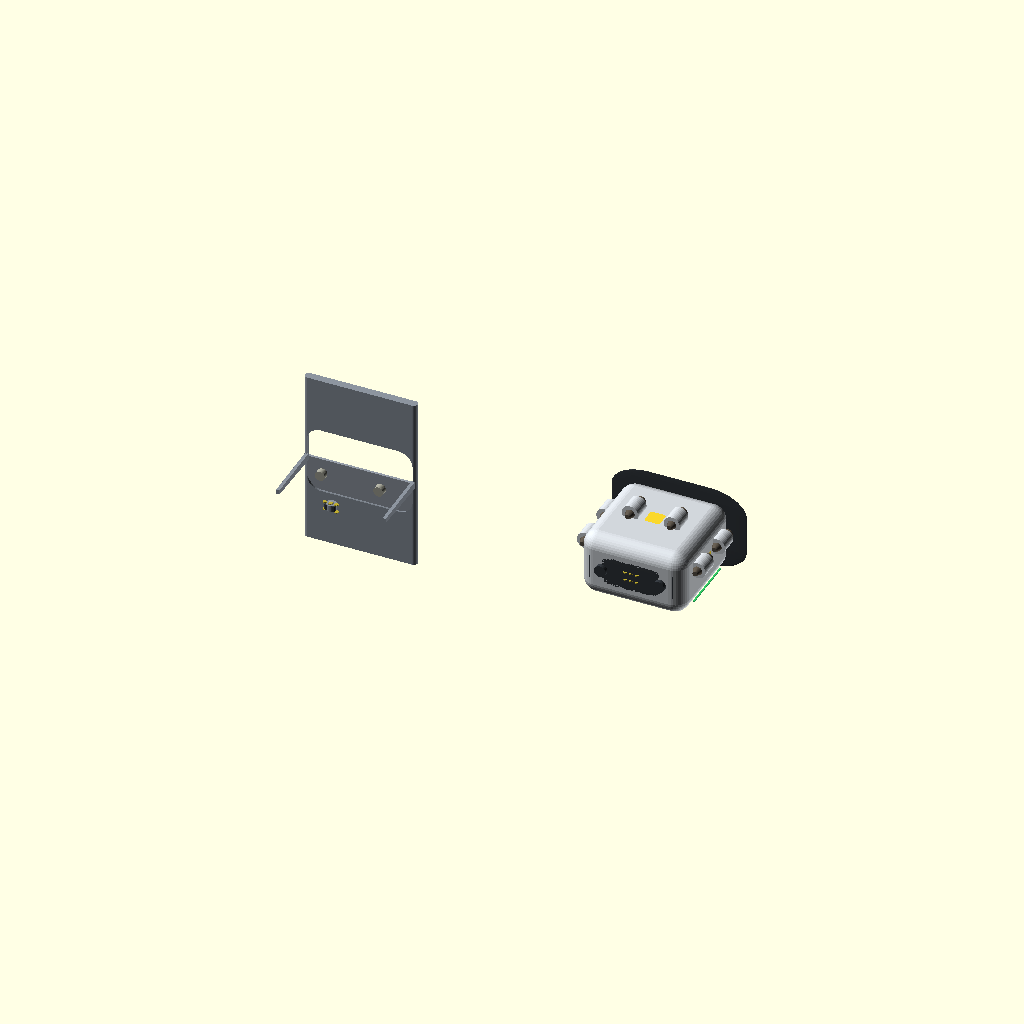
Cell 1: rendered with the file's own defaults.
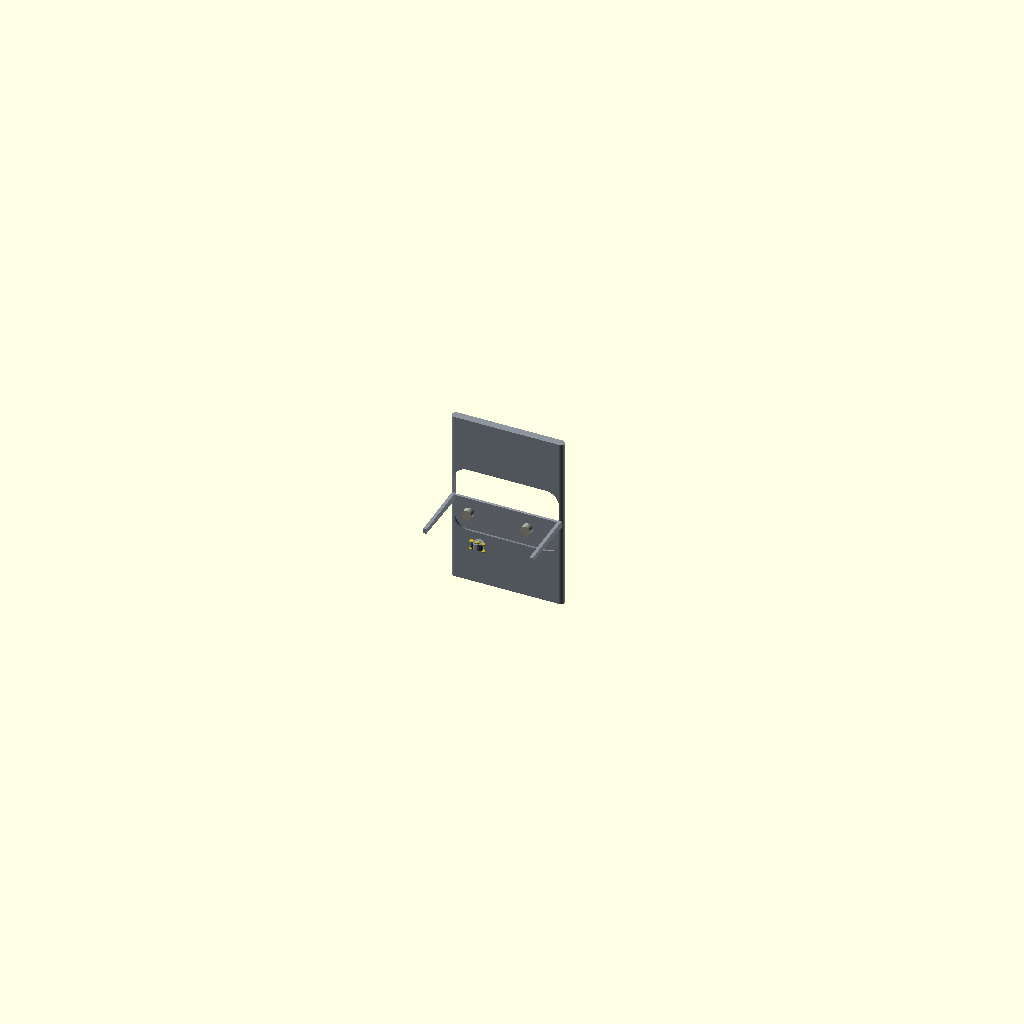
Cell 2: the same model with RENDER_DRONE = false.
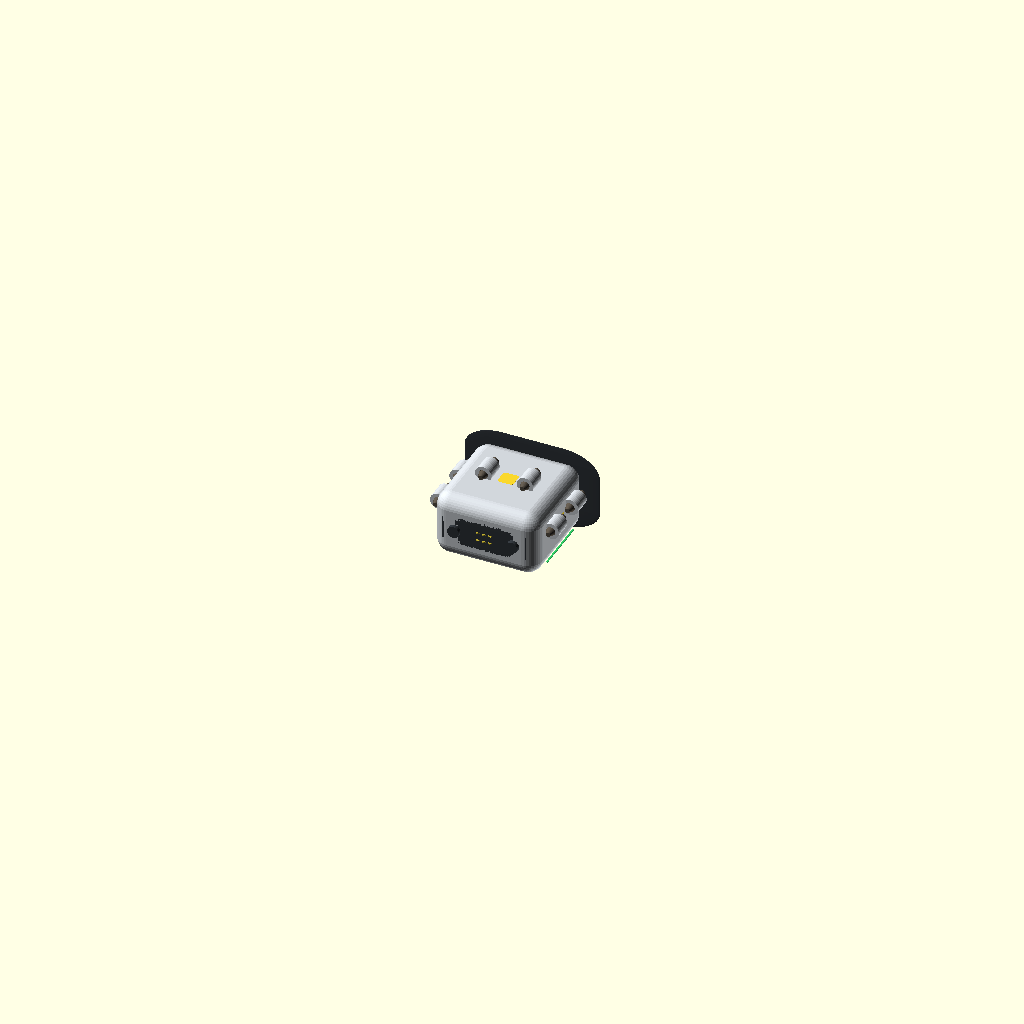
Cell 3: the same model with RENDER_CRADLE = false.
One fixed orthographic camera (rotation 55°, 0°, 25°; colour scheme Cornfield) for every cell.
OpenSCAD source file docs/design/apeiron_drone.scad:
// =============================================================================
// Apeiron Utility Drone + Drone Cradle Interface (DCI)
// =============================================================================
// A cold-gas RCS utility drone/ROV for close-proximity operations around
// Apeiron spacecraft. Includes the retractable hull cradle (DCI) that
// provides power, data, and physical retention when stowed.
//
// Propulsion: Cold gas RCS (N2) for translation + reaction wheels for attitude
// Sensors:    Forward camera cluster, proximity LIDAR ring
// Power:      Internal LiPo battery, charged via DCI contact plate
//
// Two models in this file — render separately using the RENDER_* flags.
//
// Requires OpenSCAD 2021.01 or later.
// =============================================================================

// -----------------------------------------------------------------------------
// RENDER FLAGS — set one true at a time, or both for assembly view
// -----------------------------------------------------------------------------
RENDER_DRONE  = true;
RENDER_CRADLE = true;
RENDER_STOWED = false;  // show drone sitting in cradle (overrides above positions)

// -----------------------------------------------------------------------------
// DRONE PARAMETERS
// -----------------------------------------------------------------------------

// Overall body
drone_w      = 0.32;   // width  (X) metres
drone_d      = 0.32;   // depth  (Y) metres
drone_h      = 0.20;   // height (Z) metres
corner_r     = 0.045;  // body corner rounding radius

// Cold gas RCS pods
// Eight thrusters: ±X, ±Y on four corner pods (gives full 6DOF translation)
rcs_pod_r    = 0.025;  // RCS pod cylinder radius
rcs_pod_l    = 0.055;  // RCS pod length
rcs_nozzle_r = 0.010;  // individual nozzle radius
rcs_nozzle_l = 0.018;  // nozzle protrusion

// Reaction wheel housing (internal, shown as inset panel)
rw_w         = 0.10;   // reaction wheel housing width
rw_h         = 0.015;  // inset depth of panel
rw_r         = 0.008;  // corner radius of panel

// Camera cluster (forward face)
cam_main_r   = 0.022;  // main navigation camera radius
cam_main_d   = 0.012;  // main camera protrusion
cam_aux_r    = 0.010;  // auxiliary camera radius
cam_aux_d    = 0.008;
lidar_r      = 0.018;  // LIDAR ring outer radius
lidar_w      = 0.008;  // LIDAR ring width

// Docking face (aft face — mates with cradle)
dock_face_inset = 0.004;   // recessed contact plate inset
contact_r       = 0.006;   // individual electrical contact pin radius
contact_h       = 0.003;   // contact pin protrusion
latch_r         = 0.018;   // mechanical latch receiver radius
latch_depth     = 0.012;   // latch socket depth

// Status LED strip (along equator)
led_w        = 0.005;
led_h        = 0.003;

// -----------------------------------------------------------------------------
// CRADLE PARAMETERS (Drone Cradle Interface — DCI)
// -----------------------------------------------------------------------------

// Cradle outer dimensions — fits into mothership hull
cradle_w     = drone_w + 0.025;   // slightly wider than drone
cradle_d     = drone_d + 0.025;
cradle_h     = drone_h + 0.018;   // slightly taller
cradle_wall  = 0.012;             // wall thickness
cradle_depth = drone_d * 0.65;    // how deep drone sits in cradle

// Hatch (flush cover that closes when drone is deployed)
hatch_thick  = 0.008;             // hatch panel thickness
hatch_gap    = 0.002;             // gap around hatch edge

// Latch pins (two, port and starboard) — spring-loaded, engage drone receiver
latch_pin_r  = latch_r * 0.85;
latch_pin_l  = latch_depth + 0.006;

// Power/data contact plate
contact_plate_w  = 0.08;
contact_plate_h  = 0.04;
contact_plate_d  = 0.004;

// Ejection spring housing (pushes drone clear on release)
spring_r     = 0.015;
spring_h     = 0.020;

// Alignment guides (tapered rails that guide drone into cradle)
guide_l      = cradle_d * 0.55;
guide_w      = 0.010;
guide_h      = 0.014;

// -----------------------------------------------------------------------------
// COLOURS
// -----------------------------------------------------------------------------
COL_BODY     = [0.82, 0.84, 0.86, 1.0];  // light alloy
COL_DARK     = [0.20, 0.22, 0.24, 1.0];  // dark panels / camera faces
COL_NOZZLE   = [0.35, 0.32, 0.28, 1.0];  // exhaust metal
COL_CONTACT  = [0.75, 0.68, 0.20, 1.0];  // gold electrical contacts
COL_LED      = [0.20, 0.80, 0.40, 1.0];  // green status LED
COL_CRADLE   = [0.55, 0.58, 0.62, 1.0];  // mothership hull colour
COL_HATCH    = [0.58, 0.61, 0.65, 1.0];  // hatch panel
COL_LATCH    = [0.65, 0.65, 0.60, 1.0];  // latch mechanism

// -----------------------------------------------------------------------------
// DETAIL LEVEL
// -----------------------------------------------------------------------------
$fn = 40;

// =============================================================================
// DRONE MODULES
// =============================================================================

// -----------------------------------------------------------------------------
// Drone body — rounded rectangular box
// Oriented: +Y = forward (camera face), -Y = aft (docking face), +Z = up
// -----------------------------------------------------------------------------
module drone_body() {
    color(COL_BODY)
    hull() {
        // Eight corner spheres define the rounded box
        for (sx = [-1, 1], sy = [-1, 1], sz = [-1, 1])
            translate([sx * (drone_w/2 - corner_r),
                       sy * (drone_d/2 - corner_r),
                       sz * (drone_h/2 - corner_r)])
                sphere(corner_r);
    }
}

// -----------------------------------------------------------------------------
// Single RCS pod — mounts on corner, fires ±X or ±Y
// -----------------------------------------------------------------------------
module rcs_pod(pos, rot) {
    translate(pos)
    rotate(rot)
    union() {
        // Pod body cylinder
        color(COL_BODY)
        rotate([90, 0, 0])
            cylinder(h = rcs_pod_l, r = rcs_pod_r, center=true);

        // Two opposing nozzles
        color(COL_NOZZLE)
        for (side = [-1, 1])
            translate([0, side * (rcs_pod_l/2 + rcs_nozzle_l/2), 0])
            rotate([90, 0, 0])
                cylinder(h = rcs_nozzle_l,
                         r1 = rcs_nozzle_r * 1.4,
                         r2 = rcs_nozzle_r * 0.7,
                         center=true);
    }
}

// -----------------------------------------------------------------------------
// All RCS pods — four corner pods, each firing in two directions
// Gives full 6DOF: translate X, Y, Z and roll, pitch, yaw
// -----------------------------------------------------------------------------
module rcs_pods() {
    pod_x = drone_w/2 + rcs_pod_r * 0.5;
    pod_z = drone_h/2 * 0.30;

    // Fore starboard — fires ±X
    rcs_pod([pod_x,  drone_d * 0.20, pod_z], [0, 0,  0]);
    // Fore port — fires ±X
    rcs_pod([-pod_x, drone_d * 0.20, pod_z], [0, 0,  0]);
    // Aft starboard — fires ±X
    rcs_pod([pod_x, -drone_d * 0.20, pod_z], [0, 0,  0]);
    // Aft port — fires ±X
    rcs_pod([-pod_x,-drone_d * 0.20, pod_z], [0, 0,  0]);

    // Top fore/aft — fires ±Y (forward/back translation and pitch)
    pod_y_z = drone_h/2 + rcs_pod_r * 0.5;
    rcs_pod([ drone_w * 0.20, 0, pod_y_z], [0, 90, 0]);
    rcs_pod([-drone_w * 0.20, 0, pod_y_z], [0, 90, 0]);
}

// -----------------------------------------------------------------------------
// Forward sensor face — camera cluster and LIDAR ring
// -----------------------------------------------------------------------------
module sensor_face() {
    face_y = drone_d/2;

    // Dark sensor panel background
    color(COL_DARK)
    translate([0, face_y - 0.002, 0])
    scale([drone_w * 0.72, 0.004, drone_h * 0.72])
        hull() {
            for (sx=[-0.4, 0.4], sz=[-0.4, 0.4])
                translate([sx, 0, sz]) sphere(0.5);
        }

    // Main navigation camera (centre)
    color(COL_DARK)
    translate([0, face_y + cam_main_d/2, 0])
        cylinder(h = cam_main_d, r = cam_main_r, center=true);

    // Lens glint
    color([0.6, 0.8, 1.0, 0.9])
    translate([0, face_y + cam_main_d, cam_main_r * 0.15])
        sphere(cam_main_r * 0.35);

    // Auxiliary cameras (stereo pair for depth)
    for (sx = [-1, 1])
        color(COL_DARK)
        translate([sx * drone_w * 0.22, face_y + cam_aux_d/2, drone_h * 0.10])
            cylinder(h = cam_aux_d, r = cam_aux_r, center=true);

    // LIDAR proximity ring (around the sensor face perimeter)
    color([0.30, 0.30, 0.28])
    translate([0, face_y + lidar_w/2, 0])
    difference() {
        scale([1, lidar_w/(lidar_r*2), 1])
            cylinder(h = lidar_r*2, r = lidar_r, center=true);
        cylinder(h = lidar_r*2 + 0.01,
                 r = lidar_r - 0.006, center=true);
    }
}

// -----------------------------------------------------------------------------
// Aft docking face — mechanical latch receivers + electrical contacts
// Mates with cradle DCI
// -----------------------------------------------------------------------------
module docking_face() {
    face_y = -drone_d/2;

    // Recessed contact plate
    color(COL_DARK)
    translate([0, face_y + dock_face_inset/2, 0])
    scale([contact_plate_w * 1.8, dock_face_inset, contact_plate_h * 1.8])
        hull() {
            for (sx=[-0.4, 0.4], sz=[-0.4, 0.4])
                translate([sx, 0, sz]) sphere(0.5);
        }

    // Electrical contact pins (2x3 grid)
    color(COL_CONTACT)
    for (cx = [-1, 0, 1], cz = [-1, 1])
        translate([cx * 0.018,
                   face_y + contact_h/2,
                   cz * 0.012])
            cylinder(h = contact_h, r = contact_r, center=true);

    // Mechanical latch receivers (port and starboard)
    color(COL_DARK)
    for (sx = [-1, 1])
        translate([sx * drone_w * 0.28, face_y - latch_depth/2, 0])
        rotate([90, 0, 0])
            cylinder(h = latch_depth, r = latch_r, center=true);
}

// -----------------------------------------------------------------------------
// Reaction wheel panel insets (port, starboard, top)
// Visible as recessed rectangular panels — wheels are internal
// -----------------------------------------------------------------------------
module reaction_wheel_panels() {
    color(COL_DARK)
    // Port side
    translate([-drone_w/2 + rw_h/2, 0, 0])
    rotate([0, 90, 0])
        hull() {
            for (sy=[-0.4, 0.4], sz=[-0.4, 0.4])
                translate([sy * rw_w * 0.4, sz * rw_w * 0.4, 0])
                    cylinder(h=rw_h, r=rw_r, center=true);
        }

    // Starboard side
    translate([drone_w/2 - rw_h/2, 0, 0])
    rotate([0, 90, 0])
        hull() {
            for (sy=[-0.4, 0.4], sz=[-0.4, 0.4])
                translate([sy * rw_w * 0.4, sz * rw_w * 0.4, 0])
                    cylinder(h=rw_h, r=rw_r, center=true);
        }

    // Top
    translate([0, 0, drone_h/2 - rw_h/2])
    rotate([0, 0, 0])
        hull() {
            for (sx=[-0.4, 0.4], sy=[-0.4, 0.4])
                translate([sx * rw_w * 0.4, sy * rw_w * 0.4, 0])
                    cylinder(h=rw_h, r=rw_r, center=true);
        }
}

// -----------------------------------------------------------------------------
// Status LED strip along the equator
// -----------------------------------------------------------------------------
module status_leds() {
    color(COL_LED)
    for (sx = [-1, 1])
        translate([sx * (drone_w/2 - 0.001), 0, -drone_h/2 + 0.020])
            cube([led_w, drone_d * 0.55, led_h], center=true);
}

// -----------------------------------------------------------------------------
// Complete drone assembly
// -----------------------------------------------------------------------------
module drone(pos=[0,0,0], rot=[0,0,0]) {
    translate(pos)
    rotate(rot)
    union() {
        drone_body();
        rcs_pods();
        sensor_face();
        docking_face();
        reaction_wheel_panels();
        status_leds();
    }
}

// =============================================================================
// CRADLE MODULES
// =============================================================================

// -----------------------------------------------------------------------------
// Cradle body — recessed into mothership hull
// Open on the +Y face (flush with hull surface when hatch is closed)
// -----------------------------------------------------------------------------
module cradle_body() {
    color(COL_CRADLE)
    difference() {
        // Outer shell
        hull() {
            for (sx=[-1,1], sz=[-1,1])
                translate([sx*(cradle_w/2 - cradle_wall),
                           0,
                           sz*(cradle_h/2 - cradle_wall)])
                    cylinder(h=cradle_d, r=cradle_wall, center=true);
        }

        // Interior void — drone-shaped pocket
        translate([0, cradle_wall * 0.5, 0])
        hull() {
            for (sx=[-1,1], sz=[-1,1])
                translate([sx*(drone_w/2 - corner_r + 0.003),
                           0,
                           sz*(drone_h/2 - corner_r + 0.003)])
                    sphere(corner_r + 0.003);
        }

        // Open face (+Y, flush with hull)
        translate([0, cradle_d/2 + 0.01, 0])
            cube([cradle_w, cradle_d * 0.6, cradle_h], center=true);
    }
}

// -----------------------------------------------------------------------------
// Alignment guide rails — tapered, guide drone into correct position
// -----------------------------------------------------------------------------
module alignment_guides() {
    color(COL_CRADLE)
    for (sx = [-1, 1])
        translate([sx * (drone_w/2 + guide_w/2 - 0.002), -cradle_depth/2, 0])
        hull() {
            // Tapered entry (wide at opening)
            translate([0,  guide_l/2, 0])
                cube([guide_w, 0.002, guide_h * 1.6], center=true);
            // Tight at back
            translate([0, -guide_l/2, 0])
                cube([guide_w, 0.002, guide_h], center=true);
        }
}

// -----------------------------------------------------------------------------
// Spring ejector — compressed when drone is seated, releases on command
// -----------------------------------------------------------------------------
module ejection_spring() {
    color(COL_CRADLE)
    translate([0, -cradle_depth + spring_h/2, 0])
        cylinder(h=spring_h, r=spring_r, center=true);

    // Spring coil suggestion (decorative)
    color([0.6, 0.6, 0.55])
    for (i = [0:4])
        translate([0, -cradle_depth + spring_h * 0.15 + i * spring_h * 0.14, 0])
        rotate([90, 0, 0])
        difference() {
            cylinder(h=0.003, r=spring_r * 0.85);
            cylinder(h=0.004, r=spring_r * 0.55);
        }
}

// -----------------------------------------------------------------------------
// Power/data contact plate — on the aft wall of the cradle
// Mates with drone docking face contacts
// -----------------------------------------------------------------------------
module cradle_contact_plate() {
    // Plate body
    color(COL_DARK)
    translate([0, -cradle_depth + contact_plate_d/2, 0])
    hull() {
        for (sx=[-0.4,0.4], sz=[-0.4,0.4])
            translate([sx*contact_plate_w*0.4,
                       0,
                       sz*contact_plate_h*0.4])
                cylinder(h=contact_plate_d, r=0.004, center=true);
    }

    // Contact pins (matching drone pin layout)
    color(COL_CONTACT)
    for (cx = [-1, 0, 1], cz = [-1, 1])
        translate([cx * 0.018,
                   -cradle_depth + contact_plate_d + contact_h/2,
                   cz * 0.012])
            cylinder(h=contact_h, r=contact_r, center=true);
}

// -----------------------------------------------------------------------------
// Latch pins — spring-loaded, engage drone latch receivers
// -----------------------------------------------------------------------------
module latch_pins() {
    color(COL_LATCH)
    for (sx = [-1, 1])
        translate([sx * drone_w * 0.28,
                   -cradle_depth * 0.35,
                   0])
        rotate([90, 0, 0])
            cylinder(h=latch_pin_l, r=latch_pin_r, center=true);
}

// -----------------------------------------------------------------------------
// Hatch — flush panel that covers the cradle opening when drone is deployed
// Shown open (rotated) in assembly; would be flush with hull when closed
// -----------------------------------------------------------------------------
module hatch(open=true) {
    hatch_w = cradle_w - hatch_gap * 2;
    hatch_h_dim = cradle_h - hatch_gap * 2;

    color(COL_HATCH)
    if (open) {
        // Hatch shown swung open (rotated 90° around bottom edge)
        translate([0, -hatch_gap, -cradle_h/2])
        rotate([-90, 0, 0])
        translate([0, 0, hatch_thick/2])
            cube([hatch_w, hatch_h_dim, hatch_thick], center=true);
    } else {
        // Hatch closed — flush with cradle opening
        translate([0, cradle_d * 0.28 + hatch_thick/2, 0])
            cube([hatch_w, hatch_thick, hatch_h_dim], center=true);
    }
}

// -----------------------------------------------------------------------------
// Complete cradle assembly
// Positioned so the open face is at Y=0 (flush with hull surface)
// -----------------------------------------------------------------------------
module cradle(pos=[0,0,0], hatch_open=true) {
    translate(pos)
    union() {
        cradle_body();
        alignment_guides();
        ejection_spring();
        cradle_contact_plate();
        latch_pins();
        hatch(open=hatch_open);
    }
}

// =============================================================================
// ASSEMBLY
// =============================================================================

// Spacing for side-by-side view
drone_display_x  =  RENDER_STOWED ? 0 : (RENDER_CRADLE ?  0.45 : 0);
cradle_display_x =  RENDER_STOWED ? 0 : (RENDER_DRONE  ? -0.45 : 0);

if (RENDER_STOWED) {
    // Drone shown seated in cradle
    cradle([0, 0, 0], hatch_open=true);
    // Drone positioned inside cradle
    drone([0, -cradle_depth * 0.45, 0]);

} else {
    // Side by side display
    if (RENDER_DRONE)
        drone([drone_display_x, 0, 0]);

    if (RENDER_CRADLE)
        cradle([cradle_display_x, 0, 0], hatch_open=true);
}

// =============================================================================
// NOTES FOR APEIRON INTEGRATION
// =============================================================================
//
// Drone physical properties (approximate, to be refined):
//   mass:             8.5 kg (dry, no propellant)
//   cold gas budget:  ~0.5 kg N2 (gives ~8 m/s delta-V for close-proximity ops)
//   reaction wheels:  3x orthogonal, ~0.005 N·m·s each
//   camera:           main nav (1080p), stereo aux pair, LIDAR proximity ring
//   battery:          ~200 Wh, recharged via DCI contact plate
//   operating range:  ~50m from mothership before tether/comms degrades
//
// DCI (Drone Cradle Interface) integration:
//   - Recessed into mothership hull — zero protrusion when hatch closed
//   - Hatch is flush with hull surface, opens outward/downward before launch
//   - Ejection spring provides ~0.3 m/s separation velocity on release
//   - Latch pins retract via solenoid on release command
//   - Contact plate provides: 28V power, SpaceWire data bus
//   - Multiple DCIs can be placed on different hull faces (belly, dorsal, flanks)
//   - DCI node name in glTF: "dci_01", "dci_02" etc.
//   - Drone docks autonomously using LIDAR ring + aft camera on mothership
//
// Propulsion summary:
//   Cold gas (N2): 8 thrusters on 4 corner pods, ±X translation and yaw
//   Cold gas (N2): 4 additional top-mounted nozzles, ±Y translation and pitch
//   Reaction wheels: 3 orthogonal, fine attitude hold and roll control
//   No combustion products — safe for use near sensitive surfaces and airlocks
Customizer parameters (derived from the source; name, type, default, range or options):
RENDER_DRONE: bool, default true
RENDER_CRADLE: bool, default true
RENDER_STOWED: bool, default false
drone_w: number, default 0.32
drone_d: number, default 0.32
drone_h: number, default 0.2
corner_r: number, default 0.045
rcs_pod_r: number, default 0.025
rcs_pod_l: number, default 0.055
rcs_nozzle_r: number, default 0.01
rcs_nozzle_l: number, default 0.018
rw_w: number, default 0.1
rw_h: number, default 0.015
rw_r: number, default 0.008
cam_main_r: number, default 0.022
cam_main_d: number, default 0.012
cam_aux_r: number, default 0.01
cam_aux_d: number, default 0.008
lidar_r: number, default 0.018
lidar_w: number, default 0.008
dock_face_inset: number, default 0.004
contact_r: number, default 0.006
contact_h: number, default 0.003
latch_r: number, default 0.018
latch_depth: number, default 0.012
led_w: number, default 0.005
led_h: number, default 0.003
cradle_wall: number, default 0.012
hatch_thick: number, default 0.008
hatch_gap: number, default 0.002
contact_plate_w: number, default 0.08
contact_plate_h: number, default 0.04
contact_plate_d: number, default 0.004
spring_r: number, default 0.015
spring_h: number, default 0.02
guide_w: number, default 0.01
guide_h: number, default 0.014
COL_BODY: vector, default [0.82, 0.84, 0.86, 1]
COL_DARK: vector, default [0.2, 0.22, 0.24, 1]
COL_NOZZLE: vector, default [0.35, 0.32, 0.28, 1]
COL_CONTACT: vector, default [0.75, 0.68, 0.2, 1]
COL_LED: vector, default [0.2, 0.8, 0.4, 1]
COL_CRADLE: vector, default [0.55, 0.58, 0.62, 1]
COL_HATCH: vector, default [0.58, 0.61, 0.65, 1]
COL_LATCH: vector, default [0.65, 0.65, 0.6, 1]
